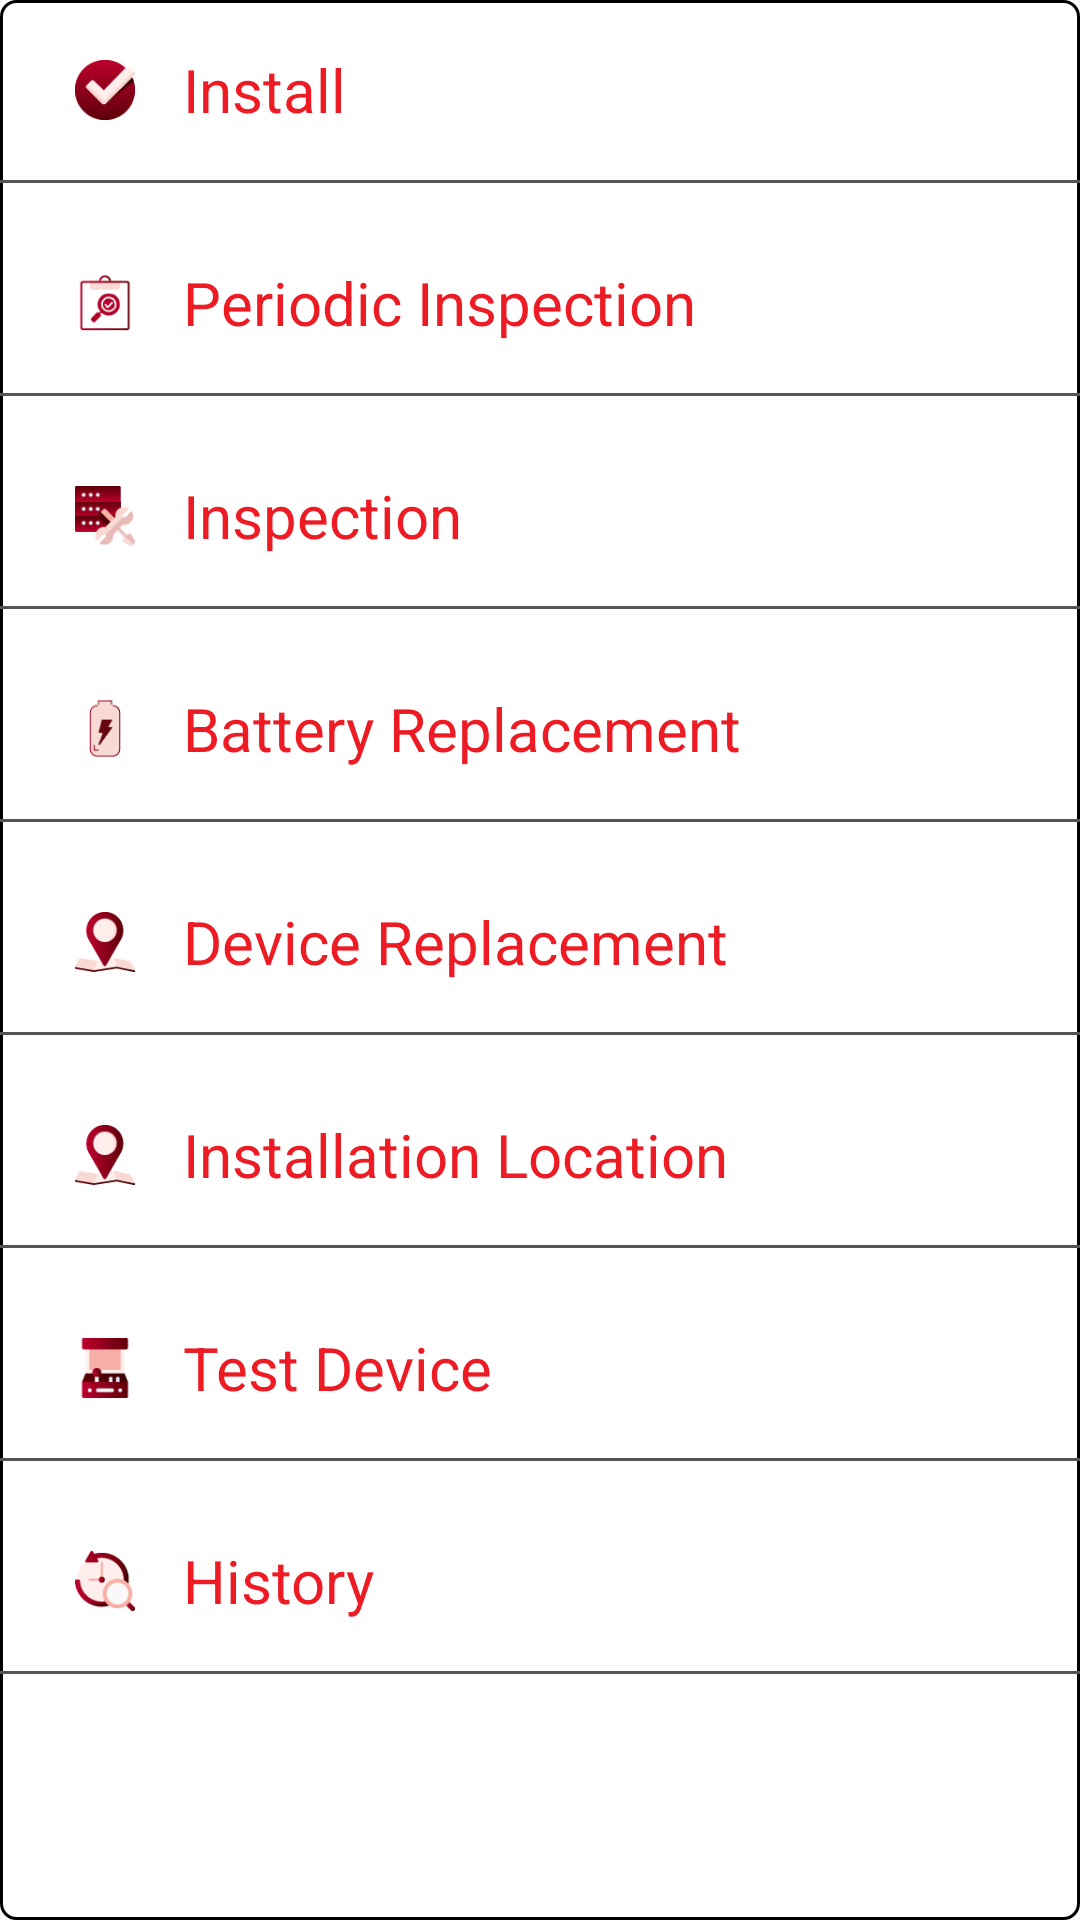

Write the Android layout XML for this screen, with the resource values it uses.
<!-- AndroidManifest.xml: application theme AppTheme -->
<!-- res/layout/layout_navigation_drawer.xml -->
<?xml version="1.0" encoding="utf-8"?>
<LinearLayout xmlns:android="http://schemas.android.com/apk/res/android"
    android:layout_width="match_parent"
    android:layout_height="match_parent"
    android:layout_gravity="center"
    android:background="@drawable/shape_drawer_bg"
    android:orientation="vertical">



    <LinearLayout
        android:layout_width="match_parent"
        android:orientation="horizontal"
        android:layout_gravity="center"
        android:gravity="center"
        android:id="@+id/ll_install"
        android:layout_height="60dp">
        <ImageView
            android:layout_width="50dp"
            android:layout_height="50dp"
            android:layout_marginLeft="10dp"
            android:padding="15dp"
            android:src="@drawable/install"/>
        <TextView
            android:id="@+id/tv_install"
            android:layout_width="match_parent"
            android:layout_height="match_parent"
            android:layout_margin="1dp"
            android:gravity="center_vertical"
            android:text="@string/install"
            android:textSize="@dimen/text_drawer"

            android:textColor="@color/colorAccent"
            />


    </LinearLayout>
    <View
        android:layout_width="match_parent"
        android:layout_height="1dp"
        android:background="@color/colorTextAsh" />

    <LinearLayout
        android:layout_width="match_parent"
        android:orientation="horizontal"
        android:layout_gravity="center"
        android:gravity="center"
        android:layout_marginTop="10dp"
        android:id="@+id/ll_periodic_inspection"
        android:layout_height="60dp">
        <ImageView
            android:layout_width="50dp"
            android:layout_height="50dp"
            android:layout_marginLeft="10dp"
            android:padding="15dp"

            android:src="@drawable/ic_periodic_inspection"/>
        <TextView
            android:id="@+id/tv_periodic_inspection"
            android:layout_width="match_parent"
            android:layout_height="match_parent"
            android:gravity="center_vertical"
            android:text="@string/periodic_inspection"
            android:layout_margin="1dp"

            android:textColor="@color/colorAccent"
            android:textSize="@dimen/text_drawer"
            />




    </LinearLayout>
    <View
        android:layout_width="match_parent"
        android:layout_height="1dp"
        android:background="@color/colorTextAsh" />

    <LinearLayout
        android:layout_width="match_parent"
        android:orientation="horizontal"
        android:layout_gravity="center"
        android:gravity="center"
        android:layout_marginTop="10dp"
        android:id="@+id/ll_repair"
        android:layout_height="60dp">
        <ImageView
            android:layout_width="50dp"
            android:layout_height="50dp"
            android:layout_marginLeft="10dp"
            android:padding="15dp"

            android:src="@drawable/repair"/>
        <TextView
            android:id="@+id/tv_repair"
            android:layout_width="match_parent"
            android:layout_height="match_parent"
            android:gravity="center_vertical"
            android:text="@string/repair"
            android:layout_margin="1dp"

            android:textColor="@color/colorAccent"
            android:textSize="@dimen/text_drawer"
            />



    </LinearLayout>

    <View
        android:layout_width="match_parent"
        android:layout_height="1dp"
        android:background="@color/colorTextAsh" />


    <LinearLayout
        android:layout_width="match_parent"
        android:orientation="horizontal"
        android:layout_gravity="center"
        android:gravity="center"
        android:layout_marginTop="10dp"
        android:id="@+id/ll_battery_replacement"
        android:layout_height="60dp">
        <ImageView
            android:layout_width="50dp"
            android:layout_height="50dp"
            android:layout_marginLeft="10dp"
            android:padding="15dp"

            android:src="@drawable/ic_battery"/>
        <TextView
            android:id="@+id/tv_battery_replacement"
            android:layout_width="match_parent"
            android:layout_height="match_parent"
            android:gravity="center_vertical"
            android:text="@string/battery_replacment"
            android:layout_margin="1dp"

            android:textColor="@color/colorAccent"
            android:textSize="@dimen/text_drawer"
            />




    </LinearLayout>
    <View
        android:layout_width="match_parent"
        android:layout_height="1dp"
        android:background="@color/colorTextAsh" />

    <LinearLayout
        android:layout_width="match_parent"
        android:orientation="horizontal"
        android:layout_gravity="center"
        android:gravity="center"
        android:layout_marginTop="10dp"
        android:id="@+id/ll_device_replacement"
        android:layout_height="60dp">
        <ImageView
            android:layout_width="50dp"
            android:layout_height="50dp"
            android:layout_marginLeft="10dp"
            android:padding="15dp"

            android:src="@drawable/location"/>
        <TextView
            android:id="@+id/tv_device_replacement"
            android:layout_width="match_parent"
            android:layout_height="match_parent"
            android:gravity="center_vertical"
            android:text="@string/device_replacment"
            android:layout_margin="1dp"

            android:textColor="@color/colorAccent"
            android:textSize="@dimen/text_drawer"
            />




    </LinearLayout>
    <View
        android:layout_width="match_parent"
        android:layout_height="1dp"
        android:background="@color/colorTextAsh" />


    <LinearLayout
        android:layout_width="match_parent"
        android:orientation="horizontal"
        android:layout_gravity="center"
        android:gravity="center"
        android:layout_marginTop="10dp"
        android:id="@+id/ll_location"
        android:layout_height="60dp">
        <ImageView
            android:layout_width="50dp"
            android:layout_height="50dp"
            android:layout_marginLeft="10dp"
            android:padding="15dp"

            android:src="@drawable/location"/>
        <TextView
            android:id="@+id/tv_location"
            android:layout_width="match_parent"
            android:layout_height="match_parent"
            android:gravity="center_vertical"
            android:text="@string/installation_location"
            android:layout_margin="1dp"

            android:textColor="@color/colorAccent"
            android:textSize="@dimen/text_drawer"
            />




    </LinearLayout>

    <View
        android:layout_width="match_parent"
        android:layout_height="1dp"
        android:background="@color/colorTextAsh" />

    <LinearLayout
        android:layout_width="match_parent"
        android:orientation="horizontal"
        android:layout_gravity="center"
        android:gravity="center"
        android:layout_marginTop="10dp"
        android:id="@+id/ll_testDevice"
        android:layout_height="60dp">
        <ImageView
            android:layout_width="50dp"
            android:layout_height="50dp"
            android:layout_marginLeft="10dp"
            android:padding="15dp"

            android:src="@drawable/test_device"/>
        <TextView
            android:id="@+id/tv_test_device"
            android:layout_width="match_parent"
            android:layout_height="match_parent"
            android:layout_margin="1dp"

            android:gravity="center_vertical"
            android:text="@string/test_device"
            android:textColor="@color/colorAccent"
            android:textSize="@dimen/text_drawer"
            />



    </LinearLayout>
    <View
        android:layout_width="match_parent"
        android:layout_height="1dp"
        android:background="@color/colorTextAsh" />

    <LinearLayout
        android:layout_width="match_parent"
        android:orientation="horizontal"
        android:layout_gravity="center"
        android:gravity="center"
        android:layout_marginTop="10dp"
        android:id="@+id/ll_history"
        android:layout_height="60dp">
        <ImageView
            android:layout_width="50dp"
            android:layout_height="50dp"
            android:layout_marginLeft="10dp"
            android:padding="15dp"

            android:src="@drawable/history"/>
        <TextView
            android:id="@+id/tv_history"
            android:layout_width="match_parent"
            android:layout_height="match_parent"
            android:layout_margin="1dp"

            android:gravity="center_vertical"
            android:text="@string/history"
            android:textColor="@color/colorAccent"
            android:textSize="@dimen/text_drawer"
            />




    </LinearLayout>

    <View
        android:layout_width="match_parent"
        android:layout_height="1dp"
        android:background="@color/colorTextAsh" />


</LinearLayout>
<!-- resources referenced by this layout -->
<resources>
  <color name="colorAccent">#ED1B24</color>
  <color name="colorTextAsh">#545454</color>
  <dimen name="text_drawer">20sp</dimen>
  <!-- drawable history: png bitmap (drawable-nodpi, 2686 bytes) -->
  <!-- drawable ic_battery: png bitmap (drawable, 1443 bytes) -->
  <!-- drawable ic_periodic_inspection: png bitmap (drawable, 2118 bytes) -->
  <!-- drawable install: png bitmap (drawable, 2219 bytes) -->
  <!-- drawable location: png bitmap (drawable-nodpi, 2354 bytes) -->
  <!-- drawable repair: png bitmap (drawable-nodpi, 2127 bytes) -->
  <!-- drawable shape_drawer_bg (drawable-nodpi) -->
  <?xml version="1.0" encoding="utf-8"?>
  <shape xmlns:android="http://schemas.android.com/apk/res/android">
      <solid android:color="@color/colorWhite" />
      <stroke
          android:width="1dp"
          android:color="#000" />
      <corners
          android:bottomLeftRadius="0dp"
          android:bottomRightRadius="0dp"
          android:topLeftRadius="0dp"
          android:topRightRadius="0dp" />
      <padding
          android:bottom="0dip"
          android:left="0dip"
          android:right="0dip"
          android:top="0dip" />
      <corners android:radius="5dip" />
  
  </shape>
  <!-- drawable test_device: png bitmap (drawable, 1195 bytes) -->
  <string name="battery_replacment">Battery Replacement</string>
  <string name="device_replacment">Device Replacement</string>
  <string name="history">History</string>
  <string name="install">Install</string>
  <string name="installation_location">Installation Location</string>
  <string name="periodic_inspection">Periodic Inspection</string>
  <string name="repair">Inspection</string>
  <string name="test_device">Test Device</string>
  <style name="AppTheme" parent="Theme.AppCompat.Light.DarkActionBar">
          
          <item name="colorPrimary">@color/colorPrimary</item>
          <item name="colorPrimaryDark">@color/colorPrimaryDark</item>
          <item name="colorAccent">@color/colorAccent</item>
      </style>
  <color name="colorWhite">#ffffff</color>
  <color name="colorPrimary">#B6B6B6</color>
  <color name="colorPrimaryDark">#B6B6B6</color>
</resources>
